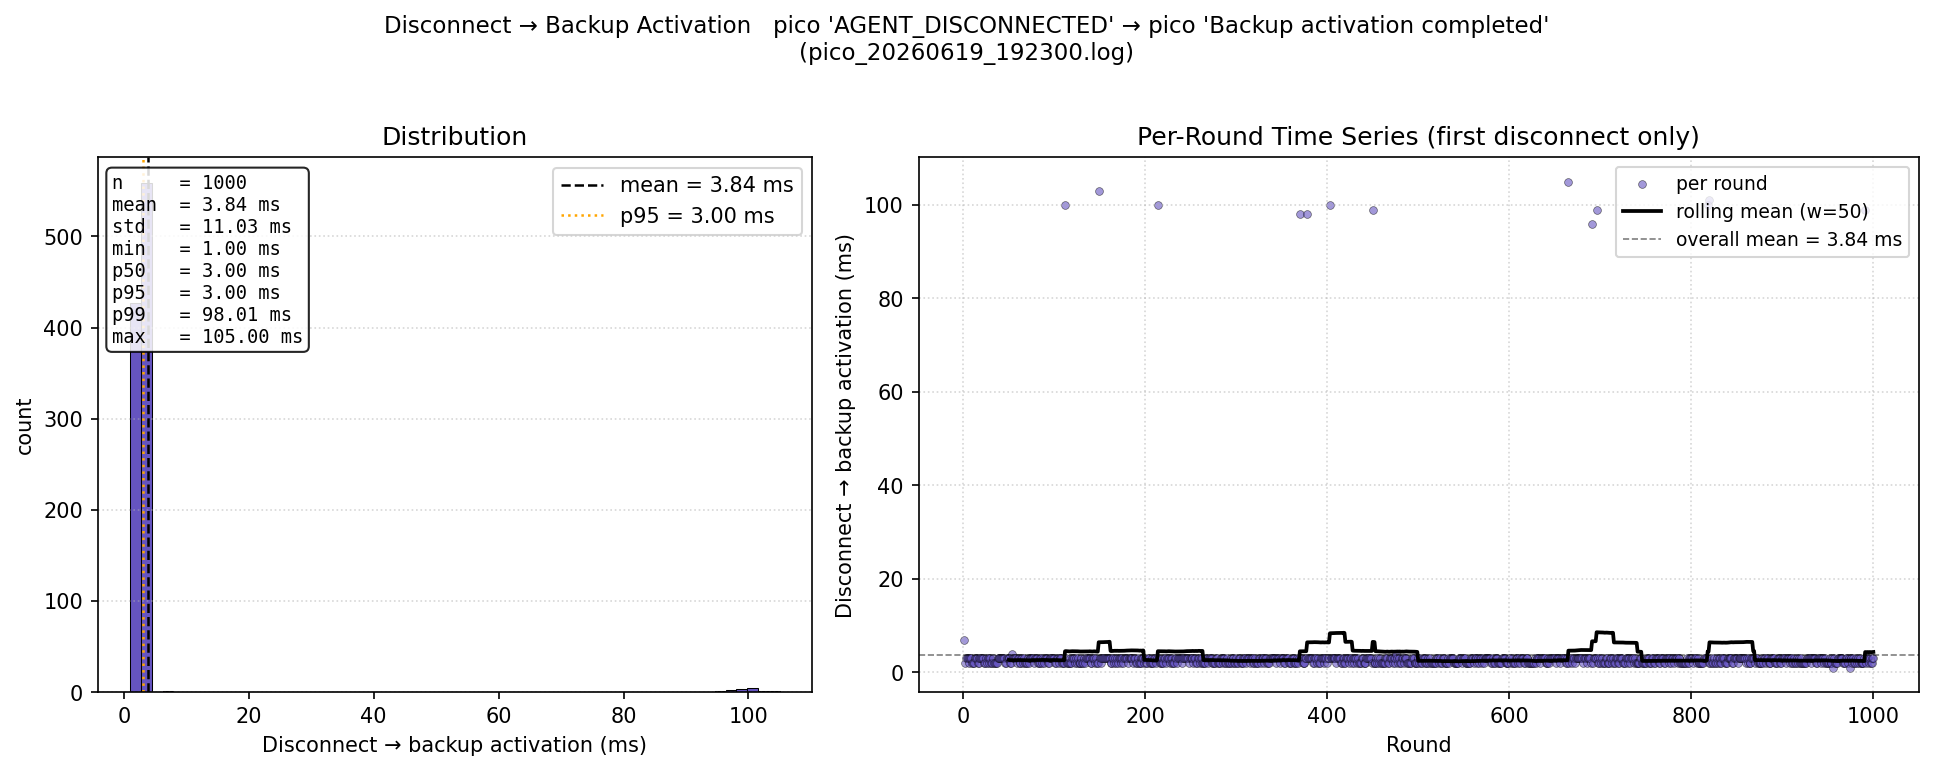

Data behind this chart, as committed beside it:
round, disc_to_backup_ms
1, 7.0
2, 2.0
3, 3.0
4, 3.0
5, 3.0
6, 2.0
7, 3.0
8, 3.0
9, 3.0
10, 2.0
11, 2.0
12, 2.0
13, 3.0
14, 3.0
15, 3.0
16, 2.0
17, 2.0
18, 3.0
19, 3.0
20, 3.0
21, 3.0
22, 3.0
23, 2.0
24, 2.0
25, 3.0
26, 2.0
27, 3.0
28, 3.0
29, 2.0
30, 3.0
31, 2.0
32, 2.0
33, 3.0
34, 2.0
35, 2.0
36, 2.0
37, 2.0
38, 3.0
39, 3.0
40, 3.0
41, 3.0
42, 3.0
43, 3.0
44, 3.0
45, 3.0
46, 2.0
47, 2.0
48, 3.0
49, 3.0
50, 3.0
51, 3.0
52, 2.0
53, 2.0
54, 4.0
55, 3.0
56, 3.0
57, 3.0
58, 3.0
59, 2.0
60, 3.0
... 940 more rows
